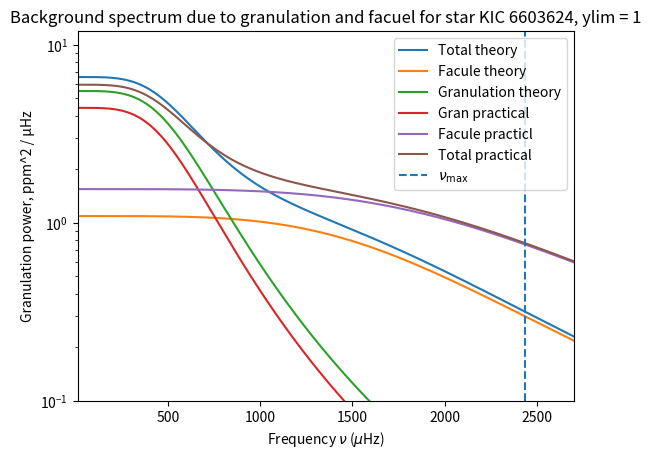
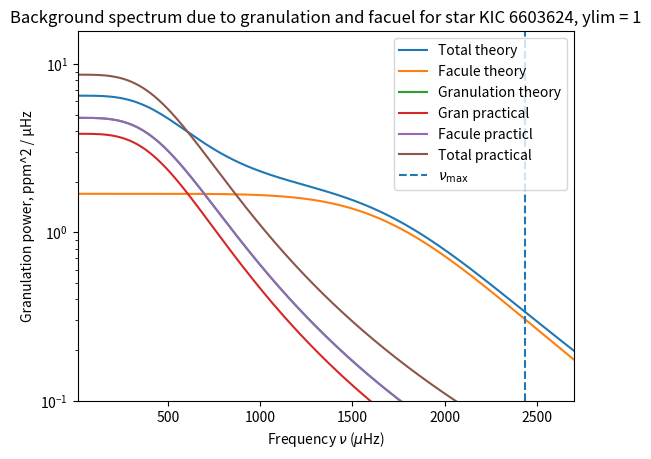

Source code (Python) for these figures, in order:
# -*- coding: utf-8 -*-
"""
Created on Thu Jan 29 15:37:38 2026

@author: mxt216

"""



import numpy as np
# from numpy.polynomial import Polynomial
import matplotlib.pyplot as plt

class power_spectrum:
    
    
    def __init__(self,star_mass, star_radius, star_teff, sun_nu_max, sun_teff, sun_granulation_tau,  sun_granulation_sigma,  star_name ="", sun_facule_tau = 1, sun_facule_sigma = 1, sun_supergranulation_sigma = 1.9*10**6, sun_supergranulation_tau = 129600):
        """
        

        Parameters
        ----------
        star_mass : float
            Mass of star in solar masses.
        star_radius : float
            Radius of star  in solar radii .
        star_teff : float
            Teff of star in kelvin.
        sun_nu_max : float
            nu max of sun.
        sun_teff : float
            Teff of star in kelvin.
        sun_granulation_tau : float
            Granulation timescale of sun .
        sun_granulation_sigma : float
            Granulation amplitud of sun.
            
        star_name : String, optional
            Name of star. The default is "".
        sun_facule_tau : TYPE, optional
            Facule timescale of sun. The default is 1.
        sun_facule_sigma : TYPE, optional
            Facule amplitude of sun . The default is 1.
        sun_supergranulation_tau : TYPE, optional
            Facule timescale of sun. The default is 129600.
        sun_supergranulation_sigma : TYPE, optional
            Facule amplitude of sun . The default is 1.9 * 10**6.

        
        """
        
        
        
        #sun constants
        
        self.sun_nu_max = float(sun_nu_max)
        self.sun_teff = float(sun_teff)
        
        self.sun_granulation_tau = float(sun_granulation_tau)
        self.sun_granulation_sigma = float(sun_granulation_sigma)
        
        self.sun_facule_tau = float(sun_facule_tau)
        self.sun_facule_sigma = float(sun_facule_sigma)
        
        self.sun_supergranulation_tau = float(sun_supergranulation_tau) #default value is best i could find from research: https://ui.adsabs.harvard.edu/abs/2018LRSP...15....6R/abstract#:~:text=Rieutord%2C%20Michel-,Abstract,a%20selection%20of%20recent%20findings. <-- see chapter about timescales
        self.sun_supergranulation_sigma = float(sun_supergranulation_sigma) #same again, different source: https://www.researchgate.net/profile/P-Palle/publication/234514213_A_measurement_of_the_background_solar_velocity_spectrum/links/00b495177361416eba000000/A-measurement-of-the-background-solar-velocity-spectrum.pdf
        
        self.sun_max_rms_amplitude = 2.1  
        
        
        
        #line space constants
        
        self.freq_powerspectrum_uHz = np.linspace(0.1, 10000.0, 500000) #range of frequencies where power spectrum is evaluated
        self.angular_degree = np.linspace(0,3,4) #List of angular degrees l for oscillations 
        self.radial_mode = np.linspace(0,30,31) #list of radial modes n for oscillations
        
        self.visibilites = [1, 1.505, 0.620, 0.075]
        
        
        
        #star properties 
        
        #change to be input from catalogue when class is called
        self.star_name = star_name
        self.star_mass = float(star_mass)
        self.star_radius =  float(star_radius)
        self.star_teff = float(star_teff)
        
        
        #calculatuting star properties
        
        self.nu_max_ratio = self.calc_nu_max_ratio() #vmax ratio 
        self.star_nu_max = self.nu_max_ratio * self.sun_nu_max #vmax of star 
        
        self.luminosity_ratio = self.calc_luminosity_ratio() #ratio of star luminosity to sun
        
        self.tau_ratio = self.calc_tau_ratio() #granulation time scale 
        self.star_granulation_tau = self.tau_ratio * self.sun_granulation_tau
        
        self.sigma_ratio = self.calc_sigma_ratio()
        self.star_granulation_sigma = self.sigma_ratio * self.sun_granulation_sigma
        
        self.star_facule_sigma = self.sigma_ratio * self.sun_facule_sigma
        self.star_facule_tau = self.tau_ratio * self.sun_facule_tau
        
        
        
        #self.star_property_list = [[self.sun_granulation_sigma, self.sun_granulation_tau],[self.sun_facule_sigma, self.sun_facule_tau],[self.sun_supergranulation_sigma, self.sun_supergranulation_tau]]
        #lord forgive me
        
        #oscillation stuff
        self.sun_delta_nu = 135.1
        self.epsilon= 1.55
        
        self.star_delta_nu = self.sun_delta_nu * (self.star_mass**0.5) * (self.star_radius**(-1.5))
        
        self.max_rms_amplitude_radial_ratio = self.calc_maximum_rms_amplitude_radial_ratio()
        self.star_max_rms_amplitude_radial = self.max_rms_amplitude_radial_ratio *  self.sun_max_rms_amplitude
        
        self.star_standev_envelop = self.calc_envelope_width()
        
        
        #line width constants from paper
        self.alpha = self.calc_width_parameter(2.95, 0.39)
        self.width_alpha = self.calc_width_parameter(3.08, 3.32)
        self.delta_width_dip = self.calc_width_parameter(-0.47, 0.62)
        self.W_dip = self.calc_width_parameter(4637, -141)
        self.nu_dip = self.calc_width_parameter(2984, 60)
        


    def single_component(self):
        """
        Models the the background as one component due to granulation

        Returns
        -------
        granulation_component : arraay
            granulation component of background PSD .
        
        total_background : array
            Total backgorund pSD due to all background components

        """
        

        granulation_component = self.calc_component_psd( self.star_granulation_sigma, self.star_granulation_tau)
        
        total_background = granulation_component
        
        return total_background, granulation_component
        
        
    def multi_component(self):
        """
        Models the background as two components. One from granulation, one from facule

        Returns
        -------
        total_background : array
            Total backgorund pSD due to all background components
        facule_component : array
            facule component of background PSD
            

        """
       
        self.star_facule_sigma = self.sigma_ratio * self.sun_facule_sigma
        self.star_facule_tau = self.tau_ratio * self.sun_facule_tau
        

        
        print(f"star {self.star_name}")
        print(f"Fraculation time scale { self.star_facule_tau}, fracutiln sigma {self.star_facule_sigma}")
        print(f"Granulation time scale {self.star_granulation_tau}, granulation sigma {self.star_granulation_sigma}")
        
        
        granulation_component = self.calc_component_psd( self.star_granulation_sigma, self.star_granulation_tau)
        
        facule_component = self.calc_component_psd( self.star_facule_sigma, self.star_facule_tau)
        
        total_background = granulation_component + facule_component
        
        return total_background, granulation_component, facule_component
    
    def multi_component_scalable(self):
        """
        multi_component but via for loop
        

        Returns
        -------
        total_background : array
            Total backgorund pSD due to all background components

        """       
        
        mylist = []
        
        for i in self.star_property_list:
            star_tau_component = i[1] * self.tau_ratio
            star_sigma_component = i[0] * self.sigma_ratio
            
            background_component = self.calc_component_psd(star_sigma_component, star_tau_component)
            mylist.append(background_component)
        
        return mylist
        
    
    def calc_nu_max_ratio(self):
        """
        Calculate nu_max ratio using scaling relationship

        
        nu_max / nu_max_sun = (M/Msun) * (R/Rsun)^(-2) * (Teff/Teff_sun)^(-1/2)

        Parameters
        ----------
        mass_star : float
            Stellar mass in solar masses
        r_star : float
            Stellar radius in solar radii
        teff_star : float
            Effective temperature in Kelvin

        Returns
        -------
        nu_max : float
            nu_max in microHz
        """
                
        nu_max_ratio =  (self.star_mass / (self.star_radius**2)) * (self.star_teff / self.sun_teff) ** (-0.5)

        return nu_max_ratio
        
    def calc_luminosity_ratio(self):
        """
        Compute luminosity ratio L/Lsun using 
       
            L/Lsun = (R/Rsun)^2 * (Teff/Teff_sun)^4

        
        Parameters
        ----------
        
        star_radius : float
            Stellar radius in solar radii
        star_teff : float
            Effective temperature in Kelvin

        Returns
        -------
        luminosity_ratio :float
            Luminosity ratio L/Lsun
        """
        
        luminosity_ratio = (self.star_radius**2) * (self.star_teff / self.sun_teff) ** 4
        
        return luminosity_ratio
    
    def calc_tau_ratio(self):
        """
        Calculate timescale of a background component 
            

    

        Parameters
        ----------
        nu_max_star_uHz : float
            nu_max for the star in microHz

        Returns
        -------
        tau_ratio : float
            time scale ratio of background component
        """
        
        tau_ratio =  (self.nu_max_ratio) ** (-1) #changed ratio

        return tau_ratio
        
    def calc_sigma_ratio(self):
        """
        Calculates amplitude ratio using scaling relationship to remove constants from proportionallity constant. Ball et al equation 22 for proportional relationship for granulation
        

        Scaling relationship of granulation amplitude,
            sigma_star/ sigma_sun =
                (L/Lsun)^2 * (M/Msun)^(-3) * (Teff/Teff_sun)^(-5.5) * (nu_max/nu_max_sun)
                
        

       

        Parameters
        ----------
        nu_max_ratio : float
            Ratio fo nu max of star to sun 
        luminosity_ratio : float
            L/Lsun
        star_mass : float
            Stellar mass in solar masses
        star_teff : float
            Effective temperature in Kelvin
        

        Returns
        -------
        sigma_ratio : float
            ratio of background amplitude in star to sun
        """
        
        

        sigma_ratio = (self.luminosity_ratio ** 2) * (self.star_mass ** -3) * (self.star_teff / self.sun_teff) ** (-5.5) * (self.nu_max_ratio) #changed ratio
        
        

        return sigma_ratio
    
    
        
    
    
    def calc_granulation_psd_per_uHz(self):
        """
        Old function, calculates only the granulation compoment 
        
        Calculates power spectrum value at an array of given frequencies using  equation 23 from Ball et al
            P(ν) = 4*sigma^2*tau / (1 + (2πνtau)^2)
            
        Returns array of power spectrum values at each frequency
            
        Has to be done in Hz because the term (2πνtau)^2) needs to be unitless, therefore the frequency needs to be s^-1 to cancel tau s


        Parameters
        ----------
        freq_uHz : array
            Frequency input array in microHz 
        tau_gran_s : float
            Granulation timescale in seconds
        sigma_gran : float
            Granulation amplitude of given star

        Returns
        -------
        psd_per_uHz : array
            power spectrum evaluated at microHz
        """
        freq_uHz = np.asarray(self.freq_uHz)
        freq_Hz = freq_uHz * 1e-6

        demominator_power  = 4
        
        psd_per_Hz = (4.0 * (self.sigma_gran ** 2) * self.tau_gran_s) / (1.0 + (2.0 * np.pi * freq_Hz * self.tau_gran_s) ** demominator_power)
        psd_per_uHz = psd_per_Hz * 1e-6 #converts to uHz 
        return psd_per_uHz
    
    def calc_component_psd(self, star_sigma, star_tau):
        """
        Calculates the power spectrum of one compoment of the background model. 
        The component depends on the variables passed in when the function is called
        ie: facule or granulaion
        
        Calculates power spectrum value at an array of given frequencies using  equation 23 from Ball et al
            P(ν) = 4*sigma^2*tau / (1 + (2πνtau)^2)
            
        Returns array of power spectrum values at each frequency
            
        Has to be done in Hz because the term (2πνtau)^2) needs to be unitless, therefore the frequency needs to be s^-1 to cancel tau s

        Parameters
        ----------
        star_sigma : float
            amplitude of background component.
        star_tau : float
            time scale of background compoment.

        Returns
        -------
        psd_per_uHz : array
            power spectrum evaluated at each frequency for specific background component microHz

        """
        
        freq_uHz = np.asarray(self.freq_powerspectrum_uHz)
        freq_Hz = freq_uHz * 1e-6
        
        demominator_power  = 4

        psd_per_Hz = (4.0 * (star_sigma ** 2) * star_tau) / (1.0 + (2.0 * np.pi * freq_Hz * star_tau) ** demominator_power)

        
        psd_per_uHz = psd_per_Hz * 1e-6
        
        return psd_per_uHz
    
    def calc_karoff_granulation_facule_model(self,  star_granulation_sigma, star_granulation_tau, star_facule_sigma, star_facule_tau):

        print(f"star granulation sigma {star_granulation_sigma}, star granulation tau {star_granulation_tau}")        
        print(f"star facule sigma {star_facule_sigma}, star facule tau {star_facule_tau}")        

        
        freq_uHz = np.asarray(self.freq_powerspectrum_uHz)
        freq_Hz = freq_uHz * 1e-6
        
        granulation_component = (3.47 * (star_granulation_sigma**2)*star_granulation_tau)/(1+(2*np.pi*freq_Hz * star_granulation_tau)**3.5)
        facule_component = (6.20 * (star_facule_sigma**2)*star_facule_tau)/(1+(2*np.pi*freq_Hz * star_facule_tau)**6.2)
        
        granulation_component = granulation_component * 1e-6
        facule_component = facule_component * 1e-6
        
        return granulation_component, facule_component
    
         
        
        
    
    def calc_nu_nl(self, n,l):
        """
        Calculates the frequency of  a given n and l value

        Parameters
        ----------
        n : interger
            radial mode.
        l : interger
            angular degree.

        Returns
        -------
        nu_nl : float
            frequency of the n l mode.

        """
        
        nu_nl = self.star_delta_nu * ( n+(l/2) + self.epsilon)
        
        return nu_nl
    
    def calc_width_nl(self, n, l):
        """
        Calculates the FWHM of the n, l mode frequency peak 

        Parameters
        ----------
        n : interger
           radial mode.
        l : interger
           angular degree.

        Returns
        -------
        width_nl : float
            Width of the n,l frequency mode.

        """
        
        nu_nl = self.calc_nu_nl(n,l)
        
        line_width = ((self.alpha * np.log(nu_nl / self.star_nu_max)) + np.log(self.width_alpha)) + (np.log(self.delta_width_dip)/(1 + (((2 * np.log(nu_nl/self.nu_dip))/(np.log(self.W_dip/self.star_nu_max)))**2)))
        
        width_nl = np.exp(line_width)
        
        return width_nl
    
    def calc_envelope_width(self):
        """
        Calculates the envelope gaussian width using equation 19 and the line below equation 20 from Ball et al
        
        Envelop = 0.66 * (Vmax)^0.88
        
        Parameters input are in units of microHz hence the conversion terms are removed from the Ball et al equations. 
        

        Returns
        -------
        width_envelope: float.
            FWHM of oscillation envelope

        """
        
        envelope_FWHM = 0.66 * (self.star_nu_max**0.88)
        
        if self.star_teff > self.sun_teff:
            envelope_FWHM = envelope_FWHM * (1+6e-4 * (self.star_teff-self.sun_teff))
            
        width_envelope = envelope_FWHM / (2 * np.sqrt(2*np.log(2)))
 
        return width_envelope

    def calc_powder_density(self):
        """
        Calculates the power density component due to the oscillations. 
        

        Returns
        -------
        power_density_oscillations : arrray
            Power spectrum due to oscillations .

        """
        
        #n_min, n_max =  self.calc_n_min_max()
        #n_min_max_linspace = np.linspace(min(n_min), max(n_max), (max(n_max)-min(n_min))+1) #lin space of n values  to itterate  over

        
        power_density_oscillations = np.zeros(len(self.freq_powerspectrum_uHz)) #creates base array same size as frequency array 
        
        for l in self.angular_degree: #itterates over all possible l angular degrees
            
            #self.radial_mode
            for n in self.radial_mode: #itterates over all possible n radial degrees 
            
                #calculates the propeties of the current mode
                nu_nl = self.calc_nu_nl(n,l) 
                width_nl = self.calc_width_nl(n, l)
                nl_rms_amplitude_radial = self.calc_nl_rms_amplitude_radial(nu_nl)
                
                amplitude_nl = self.visibilites[int(l)] * nl_rms_amplitude_radial #scales amplitude of angular mode
                
                power_amplitude = calc_power_amplitude(amplitude_nl, width_nl) #Unscaled height of frequency mode
                lorentz_value = calc_lorentz(self.freq_powerspectrum_uHz, nu_nl, width_nl) #Scaling for the height
                
                power_density_oscillations +=(power_amplitude*lorentz_value) #Scales height of frequency mode using lorentz, then adds to power specturm array
                
        return power_density_oscillations
                
                
    def calc_dwarf_suppression_beta_term(self):
        """
        Calculates the dwarf suppression term.
        Hot dwarfs have a apparent decrease in amplitude, beta term accounts for that when calculating maximum rms amplitude of all radial modes.

        Returns
        -------
        dwarf_suppression_beta : TYPE
            DESCRIPTION.

        """
        
        
        
        t_red_star = 8900

        
        delta_t = 1250

        dwarf_suppression_beta = 1 - np.exp((self.star_teff - t_red_star)/(delta_t))
        
        return dwarf_suppression_beta

        
                
                
                
    def calc_maximum_rms_amplitude_radial_ratio(self):
        """
        Calculates the maximum rms amplitude of all raidal mode, as a ratio to the suns value using scaling relationships. Ball et all equation 16
        Includes dwarf supression term

        Returns
        -------
        star_max_rms_amplitude_ratio : float
            ratio of the specific stars maximum rms amplitud to the suns .

        """
        
        power = -0.093
        
        dwarf_suppression_beta = self.calc_dwarf_suppression_beta_term()

        star_max_rms_amplitude_ratio=  dwarf_suppression_beta * self.luminosity_ratio *(self.star_mass**-1) * ((self.star_teff / self.sun_teff) ** (-2))   
        
        return star_max_rms_amplitude_ratio
        
    def calc_nl_rms_amplitude_radial(self, nu_nl):
        """
        Calculates the rms amplitude of the mode that has frequency nu_nl 

        Parameters
        ----------
        nu_nl : float
            frequency of mode with n radial mode and l angular mode.

        Returns
        -------
        star_rms_amplitude : float
            rms amplitude of mode.

        """
        
        
        
        star_rms_amplitude = (((self.star_max_rms_amplitude_radial ** 2) * np.exp(-((nu_nl-self.star_nu_max)**2)/(2*(self.star_standev_envelop**2))))**0.5)
        
        return star_rms_amplitude
        
        
        
    def calc_n_min_max(self):
        """
        Joel code, now defunct
        

        Returns
        -------
        n_min : TYPE
            DESCRIPTION.
        n_max : TYPE
            DESCRIPTION.

        """
        
        n_min = []
        n_max = []
        
        
        
        nu_envelope_min = self.star_nu_max - (3*self.star_standev_envelop)
        nu_envelope_max = self.star_nu_max + (3*self.star_standev_envelop)
        
        for i in self.angular_degree:
            
            n_min.append(int((nu_envelope_min/self.star_delta_nu) - ((i/2) + self.epsilon)))
            n_max.append(int((nu_envelope_max/self.star_delta_nu) - ((i/2) + self.epsilon)))
            
        return n_min, n_max
        
        

        
        
    def calc_width_parameter(self, a, b):
        """
        

        Parameters
        ----------
        a : float
            Line width constants .
        b : float
            Line width constants.

        Returns
        -------
        width_param : float
            Line width.

        """
        
        width_param = a*(self.nu_max_ratio) + b 
        
        return width_param
    
        
    
        

        
        
def plot_multi_component_psd(freq_powerspectrum_uHz,  granulation_component, facule_component,  star_nu_max, star_name,  practical_granulation,practical_facule, ylim):
    """
    Plots power specturm of multi component model 

    Returns
    -------
    None.

    """
    
    total_background_practical = practical_facule + practical_granulation
    total_background = facule_component + granulation_component
    
    
    plt.figure()
    
    plt.semilogy(freq_powerspectrum_uHz, total_background, label='Total theory')
    plt.semilogy(freq_powerspectrum_uHz, facule_component, label='Facule theory')
    plt.semilogy(freq_powerspectrum_uHz, granulation_component, label='Granulation theory')

    plt.semilogy(freq_powerspectrum_uHz, practical_granulation, label='Gran practical')
    plt.semilogy(freq_powerspectrum_uHz, practical_facule, label='Facule practicl')
    plt.semilogy(freq_powerspectrum_uHz, total_background_practical, label='Total practical')

    
    plt.axvline(star_nu_max, linestyle="--", label=r"$\nu_{\max}$")
    plt.title(f"Background spectrum due to granulation and facuel for star {star_name}, ylim = {ylim}")
    
    plt.ylim(bottom=0.1)
    plt.xlim(left=10, right = 2700)
    
    plt.xlabel(r"Frequency $\nu$ ($\mu$Hz)")
    plt.ylabel(r"Granulation power, ppm^2 / µHz")
    
    
    plt.legend()
    plt.show()
        

def calc_power_amplitude(amp,width):
    
    x = (2/np.pi)*((amp**2)/width)
    return x 
        
def calc_lorentz(freq, centroid, FWHM):
    
    x = ((FWHM/2)**2 / ((freq - centroid)**2 + (FWHM/2)**2)) #lorentz curve, !must be multipled by the amplitude!
    return x 
        
        
star_mass, star_radius, star_teff = 1.223, 1.357, 6325
star_name = "Kepler 410"
sun_nu_max = 3090
sun_teff = 5772.0
sun_granulation_tau = 214
sun_granulation_sigma = 62.4

sun_facule_tau = 65.8
sun_facule_sigma = 50.1

#All values taken from  Karoff 2013
#KIC 6603624
star_mass,  star_radius, star_teff   =  1.01, 1.15, 5416
star_granultion_sigma_practical, star_granulation_tau_practical, star_facule_sigma_practical, star_facule_tau_practical = 62.8, 280.8, 76.5, 66.1
star_name = "KIC 6603624"

star = power_spectrum(star_mass, star_radius, star_teff, sun_nu_max, sun_teff, sun_granulation_tau,  sun_granulation_sigma, star_name, sun_facule_tau , sun_facule_sigma)

total_background, granulation_component, facule_component = star.multi_component()

practical_granulation = star.calc_component_psd(star_granultion_sigma_practical, star_granulation_tau_practical )
practical_facule = star.calc_component_psd(star_facule_sigma_practical, star_facule_tau_practical)

plot_multi_component_psd(star.freq_powerspectrum_uHz,  granulation_component, facule_component, star.star_nu_max, star_name, practical_granulation,practical_facule, ylim = 1)

karoff_practical_granulation, karoff_practical_facule = star.calc_karoff_granulation_facule_model(star_granultion_sigma_practical, star_granulation_tau_practical, star_facule_sigma_practical, star_facule_tau_practical)
karoff_theory_granulation, karoff_theory_facule = star.calc_karoff_granulation_facule_model(star.star_granulation_sigma, star.star_granulation_tau, star.star_facule_sigma, star.star_facule_tau)



plot_multi_component_psd(star.freq_powerspectrum_uHz, karoff_theory_granulation, karoff_theory_facule, star.star_nu_max, star_name, karoff_practical_granulation, karoff_theory_granulation, ylim =1 )



"""
#KIC  6933899
star_mass,  star_radius, star_teff   = 1.10, 1.58, 5616
star_name = "KIC  6933899"
star = power_spectrum(star_mass, star_radius, star_teff, sun_nu_max, sun_teff, sun_granulation_tau,  sun_granulation_sigma, star_name, sun_facule_tau , sun_facule_sigma)
total_background, granulation_component, facule_component = star.multi_component()

plot_multi_component_psd(star.freq_powerspectrum_uHz, total_background, facule_component, granulation_component, star.star_nu_max, star_name, ylim = 1)


#KIC 11244118
star_mass,  star_radius, star_teff   = 1.01, 1.55, 5507
star_name = "KIC 11244118"
star = power_spectrum(star_mass, star_radius, star_teff, sun_nu_max, sun_teff, sun_granulation_tau,  sun_granulation_sigma, star_name, sun_facule_tau , sun_facule_sigma)
total_background, granulation_component, facule_component = star.multi_component()

plot_multi_component_psd(star.freq_powerspectrum_uHz, total_background, facule_component, granulation_component, star.star_nu_max, star_name, ylim = 1)
"""





"""
star = power_spectrum(star_mass, star_radius, star_teff, sun_nu_max, sun_teff, sun_granulation_tau,  sun_granulation_sigma, star_name)

muh_components = star.multi_component_scalable()

total_background = muh_components[0] + muh_components[1] + muh_components[2]

#total_background, granulation_component, facule_component, supergranulation_component = star.multi_component_scalable()
oscillation_psd = star.calc_powder_density()
total_psd = total_background + oscillation_psd
"""

#plots
"""

plt.loglog(star.freq_powerspectrum_uHz, total_psd, color = 'blue', label = "power spectrum")
plt.axvline(star.star_nu_max, ls = '--', color = 'r', label = "nu_max")
plt.grid(which='major')
#plt.xlim(500, 5000)
plt.title("Power Spectrum - Granulation and Oscillations")
plt.ylabel("Power (ppm^2 Hz^-1)")
plt.xlabel("Frequency (uHz)")
plt.legend()
plt.show()


plt.figure()
#plt.loglog(star.freq_powerspectrum_uHz,total_background, label = 'Total ')
plt.loglog(star.freq_powerspectrum_uHz, muh_components[2], label = 'Supergranulation component')
plt.loglog(star.freq_powerspectrum_uHz, muh_components[1], label = 'Facule component')
plt.loglog(star.freq_powerspectrum_uHz, muh_components[0], label = 'Granulation component')
plt.axvline(star.star_nu_max, linestyle="--", label=r"$\nu_{\max}$")
plt.ylim(bottom=0.1)
plt.xlim(left=10)
plt.xlabel(r"Frequency $\nu$ ($\mu$Hz)")
plt.ylabel(r"Granulation power, ppm^2 / µHz")
plt.legend()
plt.tight_layout()
plt.show()

"""





"""
sun_granulation_tau = 214.3
sun_granulation_sigma = 62.4

sun_facule_tau = 65.8
sun_facule_sigma = 50.1

star2 = power_spectrum(star_mass, star_radius, star_teff, sun_nu_max, sun_teff, sun_granulation_tau,  sun_granulation_sigma,  star_name , sun_facule_tau , sun_facule_sigma )
star2.multi_component()     
"""

        
